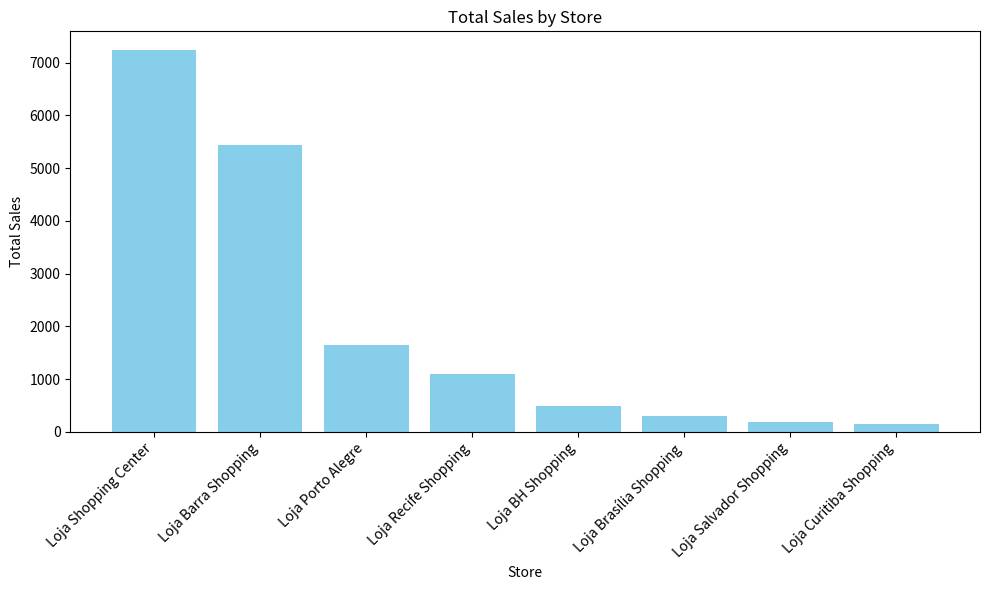
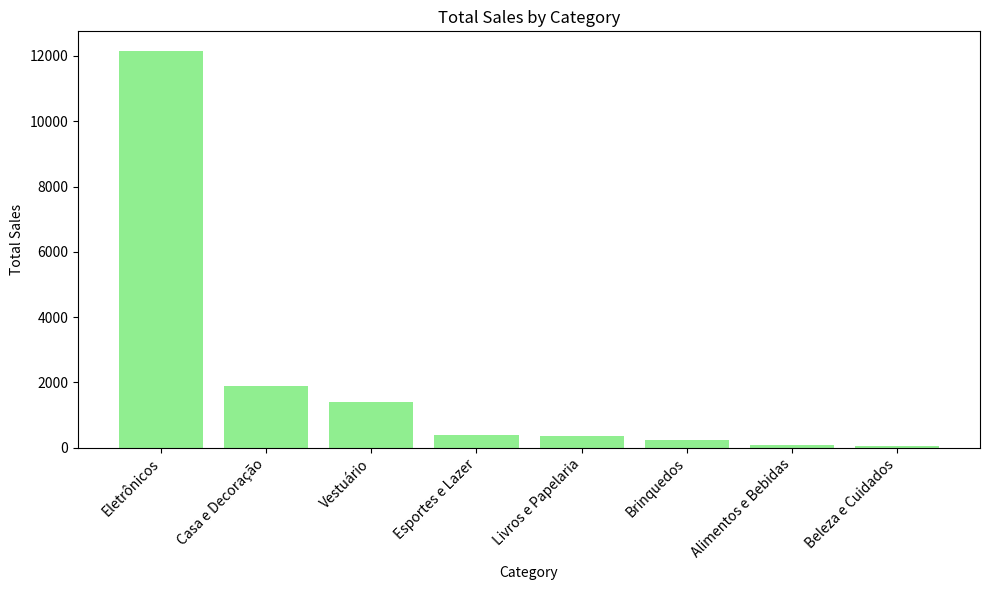
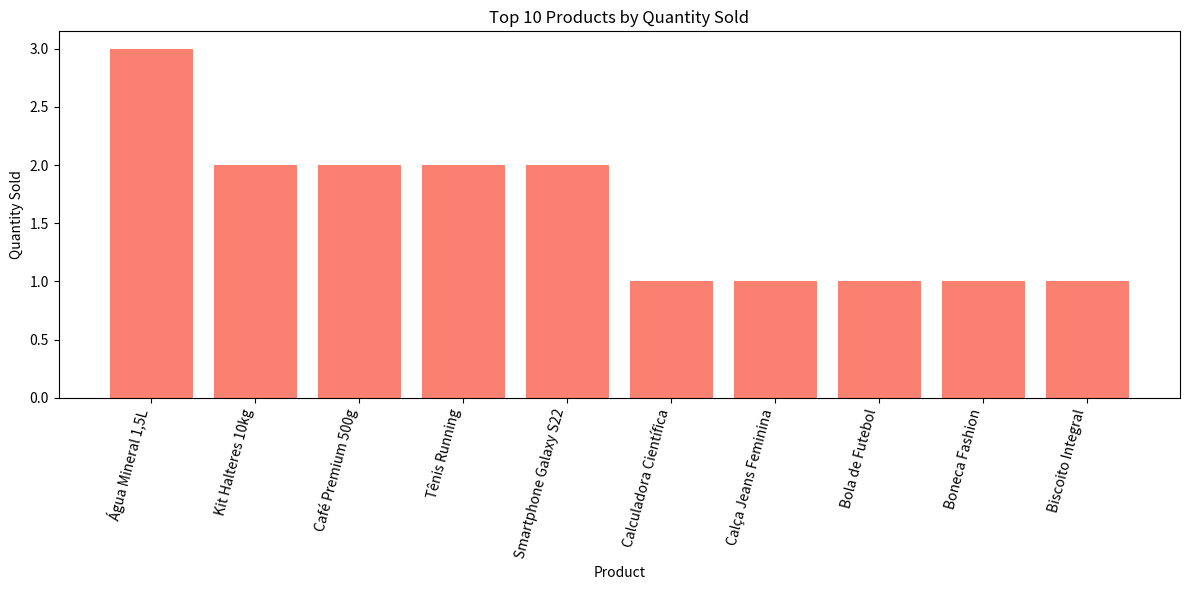
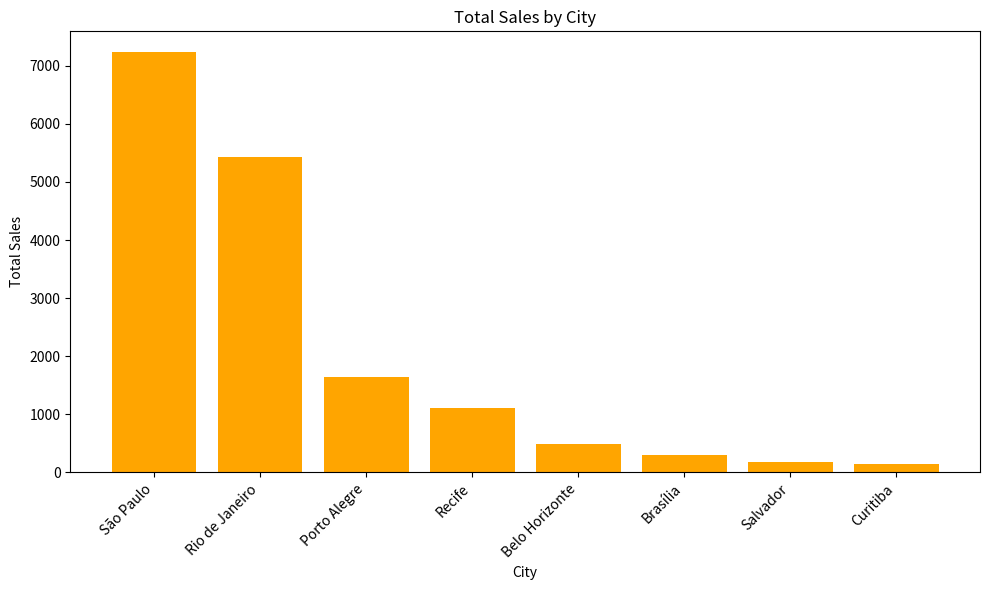
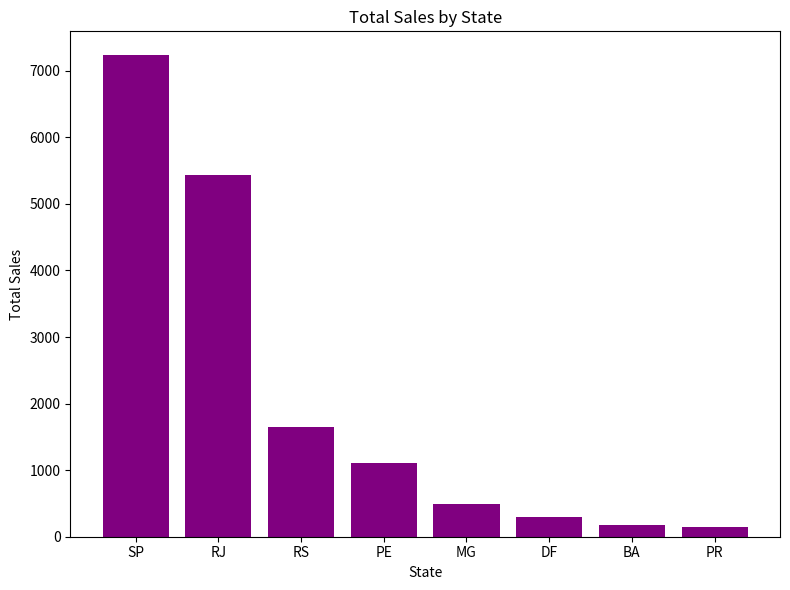
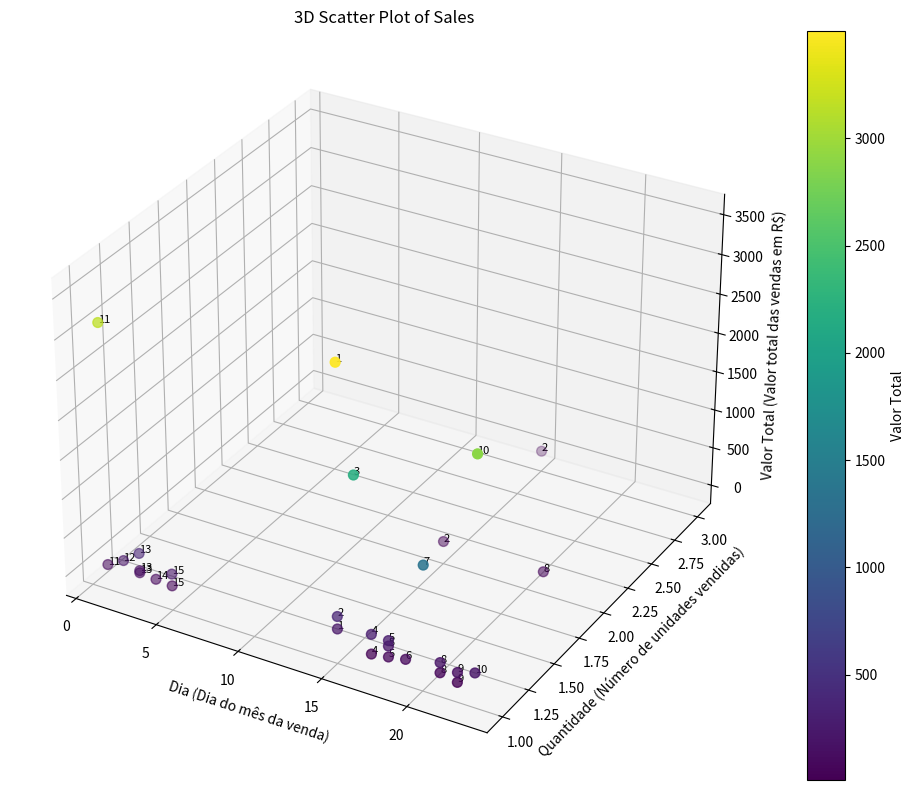

These figures' Python source, in order:
import pandas as pd

# Sample data based on inserts.md (partial for demonstration)

# Categories
categories = pd.DataFrame({
    'id_categoria': [1, 2, 3, 4, 5, 6, 7, 8],
    'nome_categoria': ['Eletrônicos', 'Alimentos e Bebidas', 'Vestuário', 'Casa e Decoração', 'Esportes e Lazer', 'Beleza e Cuidados', 'Livros e Papelaria', 'Brinquedos'],
    'descricao': [
        'Produtos eletrônicos, tecnologia e informática',
        'Produtos alimentícios, bebidas e snacks',
        'Roupas, calçados e acessórios',
        'Móveis, decoração e utilidades domésticas',
        'Produtos esportivos e equipamentos de lazer',
        'Cosméticos, perfumaria e cuidados pessoais',
        'Livros, material escolar e escritório',
        'Brinquedos e jogos infantis'
    ]
})

# Products
products = pd.DataFrame({
    'id_produto': range(1, 41),
    'codigo_produto': [
        'ELET001', 'ELET002', 'ELET003', 'ELET004', 'ELET005',
        'ALIM001', 'ALIM002', 'ALIM003', 'ALIM004', 'ALIM005',
        'VEST001', 'VEST002', 'VEST003', 'VEST004', 'VEST005',
        'CASA001', 'CASA002', 'CASA003', 'CASA004', 'CASA005',
        'ESPO001', 'ESPO002', 'ESPO003', 'ESPO004', 'ESPO005',
        'BELZ001', 'BELZ002', 'BELZ003', 'BELZ004', 'BELZ005',
        'LIVR001', 'LIVR002', 'LIVR003', 'LIVR004', 'LIVR005',
        'BRIN001', 'BRIN002', 'BRIN003', 'BRIN004', 'BRIN005'
    ],
    'nome_produto': [
        'Smartphone Galaxy S22', 'Notebook Dell Inspiron 15', 'TV Smart 50" 4K', 'Fone Bluetooth', 'Mouse Gamer',
        'Café Premium 500g', 'Chocolate ao Leite 200g', 'Água Mineral 1,5L', 'Biscoito Integral', 'Suco Natural 1L',
        'Camisa Polo Masculina', 'Calça Jeans Feminina', 'Tênis Running', 'Vestido Casual', 'Mochila Escolar',
        'Jogo de Panelas 5 peças', 'Edredom Casal', 'Conjunto de Toalhas', 'Luminária de Mesa', 'Organizador Multiuso',
        'Bola de Futebol', 'Kit Halteres 10kg', 'Tapete Yoga', 'Bicicleta Aro 29', 'Corda de Pular',
        'Shampoo 400ml', 'Creme Hidratante 200ml', 'Perfume Masculino 100ml', 'Base Líquida', 'Kit Maquiagem',
        'Livro Best Seller', 'Caderno Universitário', 'Kit Canetas Coloridas', 'Agenda 2024', 'Calculadora Científica',
        'Lego Classic 500 peças', 'Boneca Fashion', 'Quebra-cabeça 1000 peças', 'Carrinho Hot Wheels', 'Jogo de Tabuleiro'
    ],
    'id_categoria': [
        1, 1, 1, 1, 1,
        2, 2, 2, 2, 2,
        3, 3, 3, 3, 3,
        4, 4, 4, 4, 4,
        5, 5, 5, 5, 5,
        6, 6, 6, 6, 6,
        7, 7, 7, 7, 7,
        8, 8, 8, 8, 8
    ],
    'marca': [
        'Samsung', 'Dell', 'LG', 'JBL', 'Logitech',
        'Melitta', 'Nestlé', 'Crystal', 'Vitarella', 'Del Valle',
        'Lacoste', 'Levi\'s', 'Nike', 'Renner', 'Samsonite',
        'Tramontina', 'Santista', 'Karsten', 'Philips', 'Ordene',
        'Adidas', 'Kikos', 'Acte Sports', 'Caloi', 'Speedo',
        'Pantene', 'Nivea', 'Boticário', 'MAC', 'Ruby Rose',
        'Intrínseca', 'Tilibra', 'BIC', 'Foroni', 'Casio',
        'Lego', 'Mattel', 'Grow', 'Hot Wheels', 'Grow'
    ],
    'preco_atual': [
        3499.00, 2899.00, 2199.00, 249.90, 199.90,
        24.90, 8.90, 2.90, 4.50, 7.90,
        189.90, 259.90, 399.90, 119.90, 149.90,
        299.90, 189.90, 99.90, 89.90, 39.90,
        129.90, 199.90, 79.90, 1499.00, 39.90,
        18.90, 24.90, 189.90, 249.90, 89.90,
        49.90, 24.90, 19.90, 34.90, 89.90,
        299.90, 149.90, 59.90, 12.90, 89.90
    ]
})

# Stores
stores = pd.DataFrame({
    'id_loja': range(1, 9),
    'codigo_loja': ['LJ001', 'LJ002', 'LJ003', 'LJ004', 'LJ005', 'LJ006', 'LJ007', 'LJ008'],
    'nome_loja': ['Loja Shopping Center', 'Loja Barra Shopping', 'Loja BH Shopping', 'Loja Recife Shopping', 'Loja Salvador Shopping', 'Loja Porto Alegre', 'Loja Brasília Shopping', 'Loja Curitiba Shopping'],
    'cidade': ['São Paulo', 'Rio de Janeiro', 'Belo Horizonte', 'Recife', 'Salvador', 'Porto Alegre', 'Brasília', 'Curitiba'],
    'estado': ['SP', 'RJ', 'MG', 'PE', 'BA', 'RS', 'DF', 'PR']
})

# Sales
sales = pd.DataFrame({
    'id_venda': range(1, 16),
    'numero_venda': [
        'VD202401001', 'VD202401002', 'VD202401003', 'VD202401004', 'VD202401005',
        'VD202401006', 'VD202401007', 'VD202401008', 'VD202401009', 'VD202401010',
        'VD202402001', 'VD202402002', 'VD202402003', 'VD202402004', 'VD202402005'
    ],
    'id_cliente': [1,2,3,4,5,6,7,8,9,10,11,12,13,14,15],
    'id_loja': [1,1,2,3,4,5,6,7,8,1,2,3,4,5,6],
    'id_funcionario': [2,3,6,10,14,18,2,3,4,5,6,7,8,9,10],
    'data_venda': pd.to_datetime([
        '2024-01-15 10:30:00', '2024-01-15 14:45:00', '2024-01-16 11:00:00', '2024-01-17 15:30:00', '2024-01-18 09:15:00',
        '2024-01-19 16:00:00', '2024-01-20 10:45:00', '2024-01-21 13:20:00', '2024-01-22 11:30:00', '2024-01-23 14:00:00',
        '2024-02-01 09:30:00', '2024-02-02 15:45:00', '2024-02-03 10:15:00', '2024-02-04 14:30:00', '2024-02-05 11:00:00'
    ]),
    'valor_total': [3698.90, 449.80, 2199.00, 279.80, 519.70, 89.90, 1499.00, 349.70, 169.80, 787.50, 4298.80, 199.90, 659.60, 89.90, 349.80],
    'desconto_total': [0.00, 44.98, 0.00, 27.98, 0.00, 0.00, 149.90, 0.00, 16.98, 0.00, 429.88, 0.00, 65.96, 0.00, 34.98],
    'forma_pagamento': ['Cartão Crédito', 'PIX', 'Cartão Débito', 'Dinheiro', 'Cartão Crédito', 'PIX', 'Cartão Crédito', 'Cartão Débito', 'PIX', 'Cartão Crédito', 'Cartão Crédito', 'PIX', 'Cartão Débito', 'Dinheiro', 'PIX'],
    'status_venda': ['Finalizada']*15
})

# Items of sales
items_sales = pd.DataFrame({
    'id_venda': [1,1,2,2,2,3,4,4,5,5,5,6,7,8,8,8,9,9,10,10,11,11,12,13,13,13,14,15,15],
    'id_produto': [1,4,6,8,13,3,16,21,11,12,26,35,19,22,17,33,9,37,2,5,1,25,34,13,14,15,38,18,23],
    'quantidade': [1,1,2,3,1,1,1,1,1,1,1,1,1,2,1,1,1,1,1,1,1,1,1,1,1,1,1,1,1],
    'preco_unitario': [3499.00,199.90,24.90,8.90,399.90,2199.00,299.90,18.90,189.90,259.90,49.90,89.90,1499.00,24.90,189.90,59.90,4.50,149.90,2899.00,199.90,3499.00,89.90,199.90,399.90,119.90,149.90,89.90,39.90,249.90],
    'desconto': [0.00,0.00,2.49,0.89,39.99,0.00,29.99,1.89,0.00,0.00,0.00,0.00,149.90,0.00,0.00,0.00,0.45,14.99,0.00,0.00,349.90,8.99,0.00,39.99,11.99,14.99,0.00,3.99,24.99],
    'valor_total': [3499.00,199.90,47.31,24.87,359.91,2199.00,269.91,17.01,189.90,259.90,49.90,89.90,1349.10,49.80,189.90,59.90,8.55,134.91,2899.00,199.90,3149.10,80.91,199.90,359.91,107.91,134.91,89.90,71.82,224.91]
})

# Merge data for OLAP analysis
sales_items_merged = items_sales.merge(sales, on='id_venda', suffixes=('_item', '_venda'))
sales_items_merged = sales_items_merged.merge(products[['id_produto', 'nome_produto', 'id_categoria']], on='id_produto')
sales_items_merged = sales_items_merged.merge(categories[['id_categoria', 'nome_categoria']], on='id_categoria')
sales_items_merged = sales_items_merged.merge(stores[['id_loja', 'nome_loja', 'cidade', 'estado']], left_on='id_loja', right_on='id_loja')

# Example OLAP queries

def sales_by_store():
    return sales_items_merged.groupby('nome_loja').agg(
        total_vendas=('valor_total_item', 'sum'),
        quantidade_vendida=('quantidade', 'sum')
    ).sort_values('total_vendas', ascending=False)

def sales_by_category():
    return sales_items_merged.groupby('nome_categoria').agg(
        total_vendas=('valor_total_item', 'sum'),
        quantidade_vendida=('quantidade', 'sum')
    ).sort_values('total_vendas', ascending=False)

def sales_by_product():
    return sales_items_merged.groupby('nome_produto').agg(
        total_vendas=('valor_total_item', 'sum'),
        quantidade_vendida=('quantidade', 'sum')
    ).sort_values('quantidade_vendida', ascending=False).head(10)

def sales_by_city():
    return sales_items_merged.groupby('cidade').agg(
        total_vendas=('valor_total_item', 'sum'),
        quantidade_vendida=('quantidade', 'sum')
    ).sort_values('total_vendas', ascending=False)

def sales_by_state():
    return sales_items_merged.groupby('estado').agg(
        total_vendas=('valor_total_item', 'sum'),
        quantidade_vendida=('quantidade', 'sum')
    ).sort_values('total_vendas', ascending=False)

import matplotlib.pyplot as plt

def plot_sales_by_store():
    df = sales_by_store().reset_index()
    plt.figure(figsize=(10,6))
    plt.bar(df['nome_loja'], df['total_vendas'], color='skyblue')
    plt.title('Total Sales by Store')
    plt.xlabel('Store')
    plt.ylabel('Total Sales')
    plt.xticks(rotation=45, ha='right')
    plt.tight_layout()
    plt.show()

def plot_sales_by_category():
    df = sales_by_category().reset_index()
    plt.figure(figsize=(10,6))
    plt.bar(df['nome_categoria'], df['total_vendas'], color='lightgreen')
    plt.title('Total Sales by Category')
    plt.xlabel('Category')
    plt.ylabel('Total Sales')
    plt.xticks(rotation=45, ha='right')
    plt.tight_layout()
    plt.show()

def plot_sales_by_product():
    df = sales_by_product().reset_index()
    plt.figure(figsize=(12,6))
    plt.bar(df['nome_produto'], df['quantidade_vendida'], color='salmon')
    plt.title('Top 10 Products by Quantity Sold')
    plt.xlabel('Product')
    plt.ylabel('Quantity Sold')
    plt.xticks(rotation=75, ha='right')
    plt.tight_layout()
    plt.show()

def plot_sales_by_city():
    df = sales_by_city().reset_index()
    plt.figure(figsize=(10,6))
    plt.bar(df['cidade'], df['total_vendas'], color='orange')
    plt.title('Total Sales by City')
    plt.xlabel('City')
    plt.ylabel('Total Sales')
    plt.xticks(rotation=45, ha='right')
    plt.tight_layout()
    plt.show()

def plot_sales_by_state():
    df = sales_by_state().reset_index()
    plt.figure(figsize=(8,6))
    plt.bar(df['estado'], df['total_vendas'], color='purple')
    plt.title('Total Sales by State')
    plt.xlabel('State')
    plt.ylabel('Total Sales')
    plt.tight_layout()
    plt.show()

import matplotlib.pyplot as plt
from mpl_toolkits.mplot3d import Axes3D

def plot_3d_sales_scatter():
    df = sales_items_merged.copy()
    df['day_of_month'] = df['data_venda'].dt.day
    fig = plt.figure(figsize=(10,8))
    ax = fig.add_subplot(111, projection='3d')
    sc = ax.scatter(df['day_of_month'], df['quantidade'], df['valor_total_item'], c=df['valor_total_item'], cmap='viridis', s=50)
    ax.set_xlabel('Dia (Dia do mês da venda)')
    ax.set_ylabel('Quantidade (Número de unidades vendidas)')
    ax.set_zlabel('Valor Total (Valor total das vendas em R$)')
    plt.colorbar(sc, label='Valor Total')
    # Add labels to points
    for i, row in df.iterrows():
        ax.text(row['day_of_month'], row['quantidade'], row['valor_total_item'], str(row['id_venda']), size=8, zorder=1, color='k')
    plt.title('3D Scatter Plot of Sales')
    plt.tight_layout()
    plt.show()

if __name__ == "__main__":
    print("Sales by Store:")
    print(sales_by_store())
    plot_sales_by_store()

    print("\nSales by Category:")
    print(sales_by_category())
    plot_sales_by_category()

    print("\nTop 10 Products by Quantity Sold:")
    print(sales_by_product())
    plot_sales_by_product()

    print("\nSales by City:")
    print(sales_by_city())
    plot_sales_by_city()

    print("\nSales by State:")
    print(sales_by_state())
    plot_sales_by_state()

    print("\n3D Scatter Plot of Sales:")
    plot_3d_sales_scatter()
